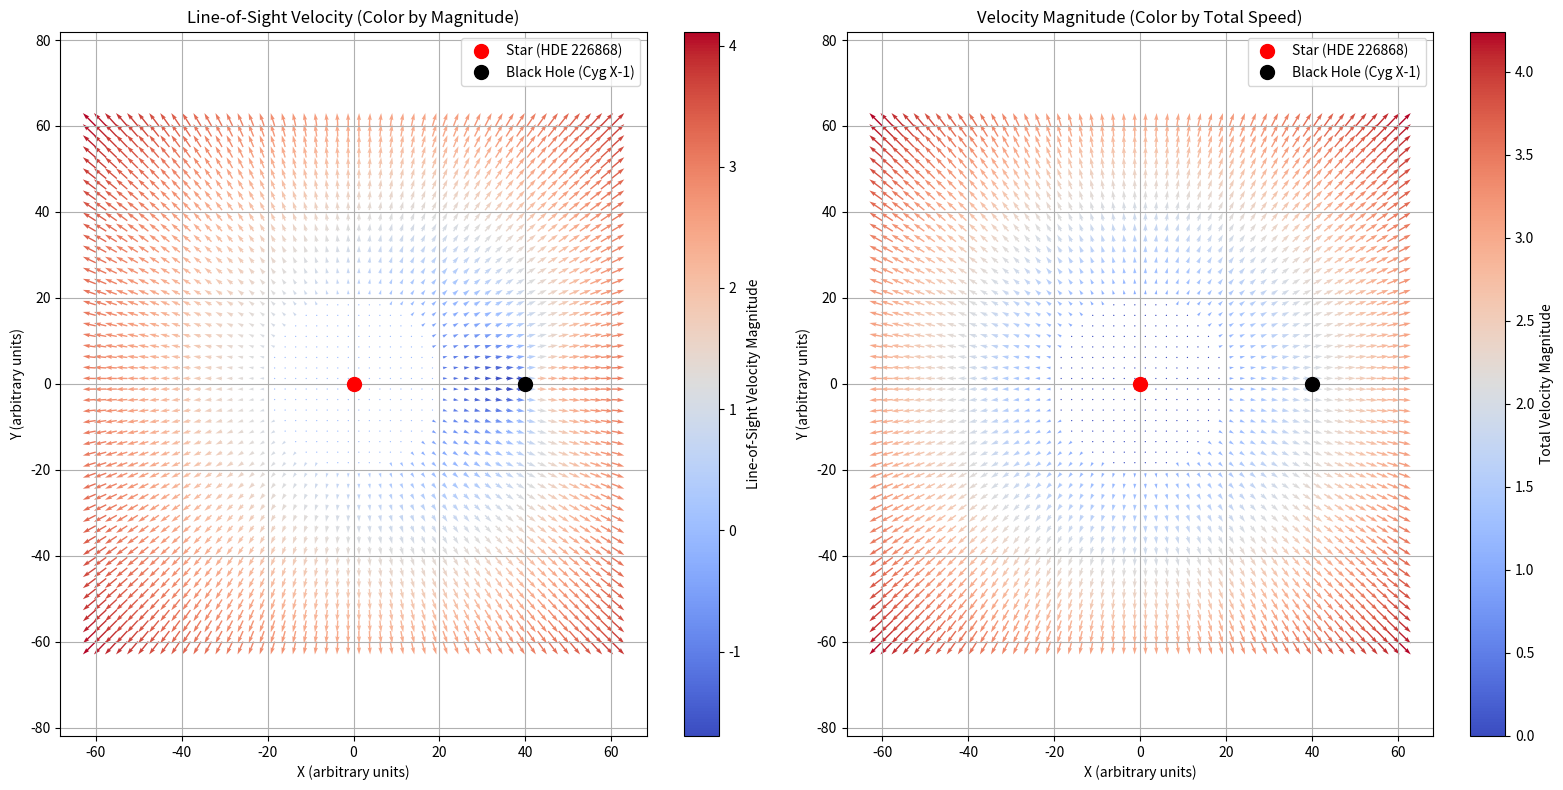

Recreate this plot in Python.
import numpy as np
import matplotlib.pyplot as plt

def plot_binary_system_with_velocity(
    stellar_radius=20.0,  # 恒星半径 (太陽半径単位)
    orbital_distance=40.0,  # 恒星とブラックホールの距離 (太陽半径単位)
    grid_size=50,  # 描画グリッドの分割数
    grid_range=60.0,  # 描画範囲（x, y方向の±値）
    v_scale=0.05,  # 矢印のスケール調整
    cmap='coolwarm'  # カラーマップ
):
    """
    連星系と速度場を可視化する。
    矢印の色を速度の大きさに応じて変化させ、colorbar を表示。

    Parameters:
        stellar_radius (float): 恒星の半径
        orbital_distance (float): 恒星とブラックホールの距離
        grid_size (int): 描画グリッドの分割数
        grid_range (float): 描画範囲（±値）
        v_scale (float): 矢印のスケール調整
        cmap (str): カラーマップの名前
    """
    # グリッド作成
    x = np.linspace(-grid_range, grid_range, grid_size)
    y = np.linspace(-grid_range, grid_range, grid_size)
    X, Y = np.meshgrid(x, y)

    # 恒星とブラックホールの位置
    stellar_x, stellar_y = 0, 0
    bh_x, bh_y = orbital_distance, 0

    # 恒星からの距離 r を計算
    R = np.sqrt((X - stellar_x)**2 + (Y - stellar_y)**2)

    # 球対称の速度場（v ∝ r）
    Vx = (X - stellar_x) / R  # x方向速度
    Vy = (Y - stellar_y) / R  # y方向速度
    Vx[R < stellar_radius] = 0  # 恒星内部では速度を0に設定
    Vy[R < stellar_radius] = 0

    # 速度のスケール調整
    Vx *= R * v_scale
    Vy *= R * v_scale

    # 視線方向の速度成分（射影スカラー値）
    n_x = X - bh_x
    n_y = Y - bh_y
    n_mag = np.sqrt(n_x**2 + n_y**2)
    n_x /= n_mag
    n_y /= n_mag
    V_parallel_magnitude = Vx * n_x + Vy * n_y

    # 全体の速度の大きさを計算
    V_magnitude = np.sqrt(Vx**2 + Vy**2)

    # 描画
    fig, axs = plt.subplots(1, 2, figsize=(16, 8))

    # 視線方向成分のプロット
    quiver1 = axs[0].quiver(
        X, Y, Vx, Vy, V_parallel_magnitude,
        cmap=cmap, scale=1, scale_units='xy', angles='xy'
    )
    axs[0].plot(stellar_x, stellar_y, 'ro', markersize=10, label='Star (HDE 226868)')  # 恒星
    axs[0].plot(bh_x, bh_y, 'ko', markersize=10, label='Black Hole (Cyg X-1)')  # ブラックホール
    axs[0].set_xlim(-grid_range, grid_range)
    axs[0].set_ylim(-grid_range, grid_range)
    axs[0].set_aspect('equal', adjustable='datalim')
    axs[0].set_title('Line-of-Sight Velocity (Color by Magnitude)')
    axs[0].set_xlabel('X (arbitrary units)')
    axs[0].set_ylabel('Y (arbitrary units)')
    axs[0].legend()
    axs[0].grid()

    # Colorbar for line-of-sight component
    cbar1 = fig.colorbar(quiver1, ax=axs[0])
    cbar1.set_label('Line-of-Sight Velocity Magnitude')

    # 全体速度の大きさをカラーマップに反映
    quiver2 = axs[1].quiver(
        X, Y, Vx, Vy, V_magnitude,
        cmap=cmap, scale=1, scale_units='xy', angles='xy'
    )
    axs[1].plot(stellar_x, stellar_y, 'ro', markersize=10, label='Star (HDE 226868)')  # 恒星
    axs[1].plot(bh_x, bh_y, 'ko', markersize=10, label='Black Hole (Cyg X-1)')  # ブラックホール
    axs[1].set_xlim(-grid_range, grid_range)
    axs[1].set_ylim(-grid_range, grid_range)
    axs[1].set_aspect('equal', adjustable='datalim')
    axs[1].set_title('Velocity Magnitude (Color by Total Speed)')
    axs[1].set_xlabel('X (arbitrary units)')
    axs[1].set_ylabel('Y (arbitrary units)')
    axs[1].legend()
    axs[1].grid()

    # Colorbar for total velocity magnitude
    cbar2 = fig.colorbar(quiver2, ax=axs[1])
    cbar2.set_label('Total Velocity Magnitude')

    plt.tight_layout()
    plt.show()

# 実行 (HDE 226868 と Cyg X-1 を想定)
plot_binary_system_with_velocity()
